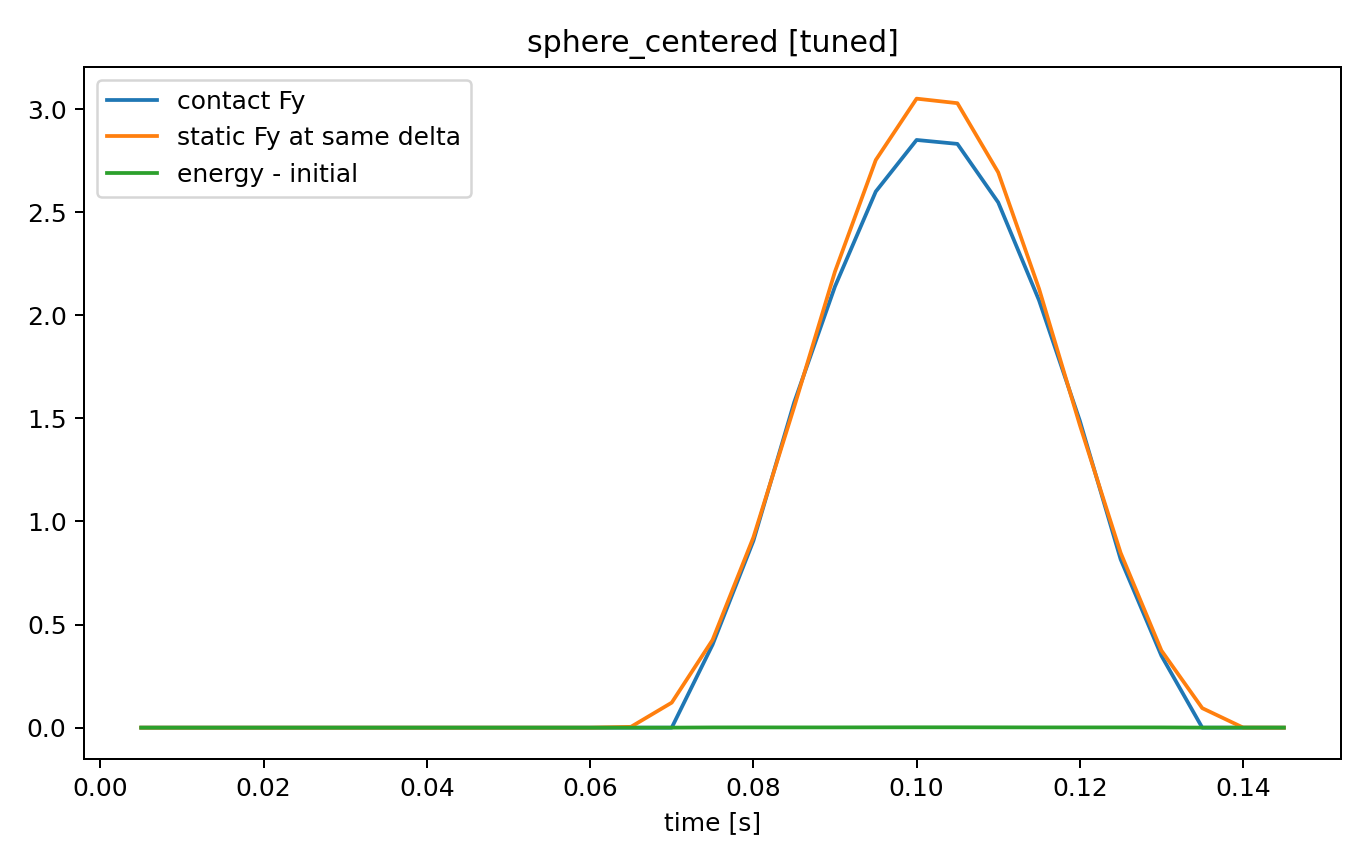

The data file committed next to this chart (first rows):
time, x, y, vx, vy, delta, contact_active, Fy, F_lateral_norm, body_moment_norm, ground_Mz, static_Fy_at_delta, static_ground_Mz_at_delta, total_energy, energy_minus_initial, x_ref, solver_final_residual_norm, solver_newton_iters
0.005, 0.0, 0.1399, 0.0, -0.04905, 0.0, 0, 0.0, 0.0, 0.0, 0.0, 0.0, 0.0, 0.06867, 1.3877787807814457e-17, 0.0, 0.0, 1
0.01, 0.0, 0.1395, 0.0, -0.0981, 0.0, 0, 0.0, 0.0, 0.0, 0.0, 0.0, 0.0, 0.06867, 2.7755575615628914e-17, 0.0, 0.0, 1
0.015, 0.0, 0.1389, 0.0, -0.1472, 0.0, 0, 0.0, 0.0, 0.0, 0.0, 0.0, 0.0, 0.06867, 1.3877787807814457e-17, 0.0, 4.336808689942018e-19, 1
0.02, 0.0, 0.138, 0.0, -0.1962, 0.0, 0, 0.0, 0.0, 0.0, 0.0, 0.0, 0.0, 0.06867, 1.3877787807814457e-17, 0.0, 4.336808689942018e-19, 1
0.025, 0.0, 0.1369, 0.0, -0.2453, 0.0, 0, 0.0, 0.0, 0.0, 0.0, 0.0, 0.0, 0.06867, 1.3877787807814457e-17, 0.0, 4.336808689942018e-19, 1
0.03, 0.0, 0.1356, 0.0, -0.2943, 0.0, 0, 0.0, 0.0, 0.0, 0.0, 0.0, 0.0, 0.06867, 1.3877787807814457e-17, 0.0, 8.673617379884035e-19, 1
0.035, 0.0, 0.134, 0.0, -0.3433, 0.0, 0, 0.0, 0.0, 0.0, 0.0, 0.0, 0.0, 0.06867, 2.7755575615628914e-17, 0.0, 8.673617379884035e-19, 1
0.04, 0.0, 0.1322, 0.0, -0.3924, 0.0, 0, 0.0, 0.0, 0.0, 0.0, 0.0, 0.0, 0.06867, 1.3877787807814457e-17, 0.0, 8.673617379884035e-19, 1
0.045, 0.0, 0.1301, 0.0, -0.4414, 0.0, 0, 0.0, 0.0, 0.0, 0.0, 0.0, 0.0, 0.06867, 2.7755575615628914e-17, 0.0, 8.673617379884035e-19, 1
0.05, 0.0, 0.1277, 0.0, -0.4905, 0.0, 0, 0.0, 0.0, 0.0, 0.0, 0.0, 0.0, 0.06867, 1.3877787807814457e-17, 0.0, 8.673617379884035e-19, 1
0.055, 0.0, 0.1252, 0.0, -0.5395, 0.0, 0, 0.0, 0.0, 0.0, 0.0, 0.0, 0.0, 0.06867, 1.3877787807814457e-17, 0.0, 1.734723475976807e-18, 1
0.06, 0.0, 0.1223, 0.0, -0.5886, 0.0, 0, 0.0, 0.0, 0.0, 0.0, 0.0, 0.0, 0.06867, 0.0, 0.0, 1.734723475976807e-18, 1
0.065, 0.0, 0.1193, 0.0, -0.6377, 0.0007236, 0, 0.0, 0.0, 0.0, 0.0, 0.00394, 0.0, 0.06867, 9.508791656842597e-07, 0.0, 1.734723475976807e-18, 1
0.07, 0.0, 0.116, 0.0, -0.6867, 0.004035, 0, 0.0, 0.0, 0.0, 0.0, 0.1214, 0.0, 0.06883, 0.0001637, 0.0, 1.734723475976807e-18, 1
0.075, 0.0, 0.1124, 0.0, -0.7358, 0.007591, 1, 0.4022, 4.578927796884949e-18, 6.389150871889445e-19, -9.363935803652871e-19, 0.4253, 0.0, 0.06975, 0.001082, 0.0, 1.734723475976807e-18, 1
0.08, -5.9683554022661155e-21, 0.1088, -2.3873421609064463e-18, -0.7231, 0.01124, 1, 0.9055, 1.411962612463446e-17, 2.188607257220122e-18, -3.3068166260807885e-18, 0.9224, 0.0, 0.0699, 0.001232, 0.0, 4.213878703439312e-12, 3
0.085, -3.5471766327776433e-19, 0.1053, -1.3711238098929282e-16, -0.6476, 0.01466, 1, 1.577, 4.2635483627039876e-17, 3.9603999873517364e-18, -7.806255641895632e-18, 1.555, 0.0, 0.06983, 0.001165, 0.0, 2.8564277462436753e-10, 2
0.09, -1.0360562829410715e-18, 0.1024, -1.3542306687603008e-16, -0.5112, 0.01756, 1, 2.14, 5.0575445696397946e-17, 3.4285483091569345e-18, -6.5052130349130266e-18, 2.212, 0.0, 0.06989, 0.001223, 0.0, 1.225222267392524e-11, 3
0.095, -1.7133865635558703e-18, 0.1003, -1.3550904536988942e-16, -0.325, 0.01965, 1, 2.6, 4.430342477990864e-17, 8.24653181228002e-18, -1.2576745200831851e-17, 2.753, 0.0, 0.07016, 0.001486, 0.0, 8.134538181936551e-12, 3
0.1, -2.381496270295328e-18, 0.09928, -1.3173483732589368e-16, -0.102, 0.02072, 1, 2.85, 6.453544378663091e-17, 9.058280434126155e-18, -4.7704895589362195e-18, 3.051, 0.0, 0.07035, 0.001677, 0.0, 1.2690281117611167e-11, 3
0.105, -3.113248715848039e-18, 0.09936, -1.609661408951908e-16, 0.1328, 0.02064, 1, 2.831, 7.025094648823097e-17, 9.151719646934558e-18, -4.553649124439119e-18, 3.029, 0.0, 0.07033, 0.001662, 0.0, 1.6420025061858603e-11, 2
0.11, -4.316538810446062e-18, 0.1006, -3.203498969440181e-16, 0.352, 0.01943, 1, 2.547, 5.743611534694584e-17, 2.169081865482768e-18, 2.168404344971009e-18, 2.693, 0.0, 0.07012, 0.001448, 0.0, 1.528730284722228e-10, 2
0.115, -5.910224060375006e-18, 0.1028, -3.1712420302755945e-16, 0.532, 0.01722, 1, 2.073, 5.0575445696397946e-17, 4.253680382331524e-18, 4.119968255444917e-18, 2.129, 0.0, 0.06986, 0.001193, 0.0, 1.704848068273815e-12, 3
0.12, -7.462790590787624e-18, 0.1058, -3.0390240913748767e-16, 0.6611, 0.01424, 1, 1.489, 2.2915427912202125e-17, 1.5430848143846133e-18, 5.9631119486702744e-18, 1.468, 0.0, 0.06984, 0.001171, 0.0, 8.29360798787491e-12, 3
0.125, -8.957117592466214e-18, 0.1092, -2.938283915339483e-16, 0.7276, 0.01077, 1, 0.8165, 1.3702617000297571e-17, 3.223116076584901e-18, 5.244828009398628e-18, 0.8478, 0.0, 0.06988, 0.001209, 0.0, 1.5020806213433843e-11, 3
0.13, -1.0424900658820175e-17, 0.1129, -2.9328483500763605e-16, 0.7346, 0.007111, 1, 0.3486, 7.374366853856209e-18, 2.1896599282655324e-19, 2.6520944735388738e-18, 0.3737, 0.0, 0.06975, 0.001082, 0.0, 3.8573544315287375e-12, 3
0.135, -1.1891324834216726e-17, 0.1164, -2.932848351509846e-16, 0.6855, 0.00356, 0, 0.0, 0.0, 0.0, 0.0, 0.09463, 0.0, 0.06897, 0.0003042, 0.0, 3.4859490120886516e-10, 2
0.14, -1.3357749009971649e-17, 0.1197, -2.932848351509846e-16, 0.6365, 0.0002555, 0, 0.0, 0.0, 0.0, 0.0, 0.0004919, 0.0, 0.06886, 0.0001917, 0.0, 1.734723475976807e-18, 1
0.145, -1.482417318572657e-17, 0.1228, -2.932848351509846e-16, 0.5874, 0.0, 0, 0.0, 0.0, 0.0, 0.0, 0.0, 0.0, 0.06886, 0.0001916, 0.0, 1.734723475976807e-18, 1
